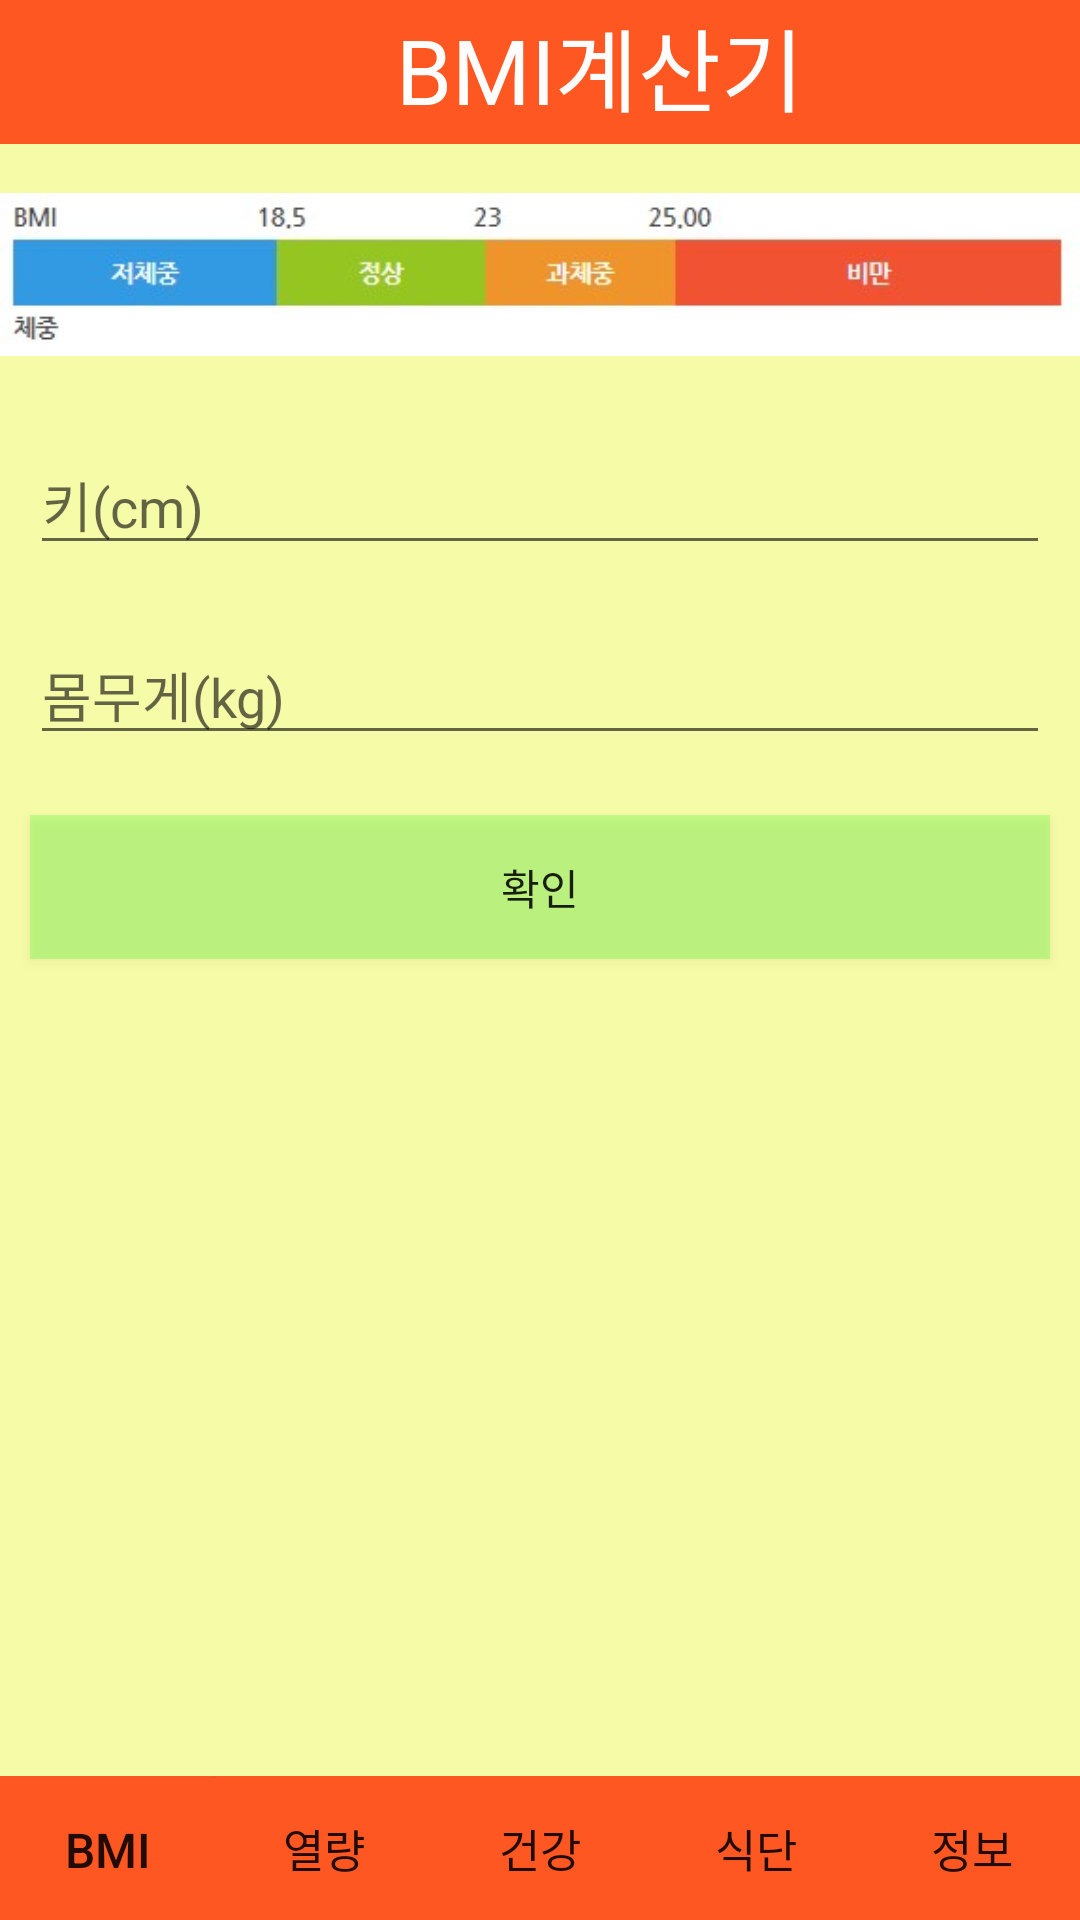

Layout XML and referenced resources for this Android screen:
<!-- AndroidManifest.xml: application theme Theme.CalDiary -->
<!-- res/layout/bmi.xml -->
<?xml version="1.0" encoding="utf-8"?>
<LinearLayout xmlns:android="http://schemas.android.com/apk/res/android"
    android:layout_width="match_parent"
    android:layout_height="match_parent"
    android:orientation="vertical"
    android:background="#5BEDFB11">

    <LinearLayout
        android:layout_width="match_parent"
        android:layout_height="wrap_content"
        android:background="#FF5722"
        android:orientation="horizontal">

        <TextView

            android:layout_width="match_parent"
            android:layout_height="wrap_content"
            android:layout_gravity="left"
            android:text="                  BMI계산기"
            android:textColor="#FDFDFD"
            android:textSize="30dp" />

        <View
            android:layout_width="0dp"
            android:layout_height="0dp"
            android:layout_weight="1" />

        <Button
            android:id="@+id/btnLogOut"
            android:layout_width="wrap_content"
            android:layout_height="wrap_content"
            android:layout_gravity="right"
            android:text="로그아웃"
            android:textSize="15sp" />
    </LinearLayout>

    <LinearLayout
        android:layout_width="match_parent"
        android:layout_height="0dp"
        android:layout_weight="1"
        android:orientation="vertical">

        <ImageView
            android:id="@+id/imageView"
            android:layout_width="wrap_content"
            android:layout_height="wrap_content"
            android:src="@drawable/bmiphoto" />

        <EditText
            android:id="@+id/Edit1"
            android:layout_width="match_parent"
            android:layout_height="wrap_content"
            android:layout_margin="10dp"
            android:hint="키(cm)" />

        <EditText
            android:id="@+id/Edit2"
            android:layout_width="match_parent"
            android:layout_height="wrap_content"
            android:layout_margin="10dp"
            android:hint="몸무게(kg)" />

        <Button
            android:id="@+id/BtnAdd"
            android:layout_width="match_parent"
            android:layout_height="wrap_content"
            android:layout_margin="10dp"
            android:background="#4D52FA34"
            android:text="확인" />

        <TextView
            android:id="@+id/TextResult"
            android:layout_width="wrap_content"
            android:layout_height="wrap_content"
            android:layout_margin="10dp"
            android:textColor="#0000FF"
            android:textSize="20dp" />
    </LinearLayout>

    <LinearLayout
        android:layout_width="match_parent"
        android:layout_height="wrap_content"
        android:background="#FF5722"
        android:orientation="horizontal">

        <Button
            android:id="@+id/btnBMI"
            android:layout_width="wrap_content"
            android:layout_height="wrap_content"
            android:background="#FF5722"
            android:layout_weight="1"

            android:text="BMI"
            android:textSize="16sp" />

        <Button
            android:id="@+id/btnCal"
            android:layout_width="wrap_content"
            android:layout_height="wrap_content"
            android:background="#FF5722"
            android:layout_weight="1"
            android:text="열량"
            android:textSize="15sp" />

        <Button
            android:id="@+id/btnDia"
            android:layout_width="wrap_content"
            android:layout_height="wrap_content"
            android:background="#FF5722"
            android:layout_weight="1"
            android:text="건강"
            android:textSize="15sp" />

        <Button
            android:id="@+id/btnFood"
            android:layout_width="wrap_content"
            android:layout_height="wrap_content"
            android:background="#FF5722"
            android:layout_weight="1"
            android:text="식단"
            android:textSize="15sp" />

        <Button
            android:id="@+id/btnInfo"
            android:layout_width="wrap_content"
            android:layout_height="wrap_content"
            android:background="#FF5722"
            android:layout_weight="1"
            android:text="정보"
            android:textSize="15sp" />
    </LinearLayout>
</LinearLayout>
<!-- resources referenced by this layout -->
<resources>
  <!-- drawable bmiphoto: jpg bitmap (drawable, 9265 bytes) -->
  <style name="Theme.CalDiary" parent="Base.Theme.CalDiary" />
  <style name="Base.Theme.CalDiary" parent="Theme.AppCompat.DayNight.NoActionBar">
          
          
      </style>
</resources>
